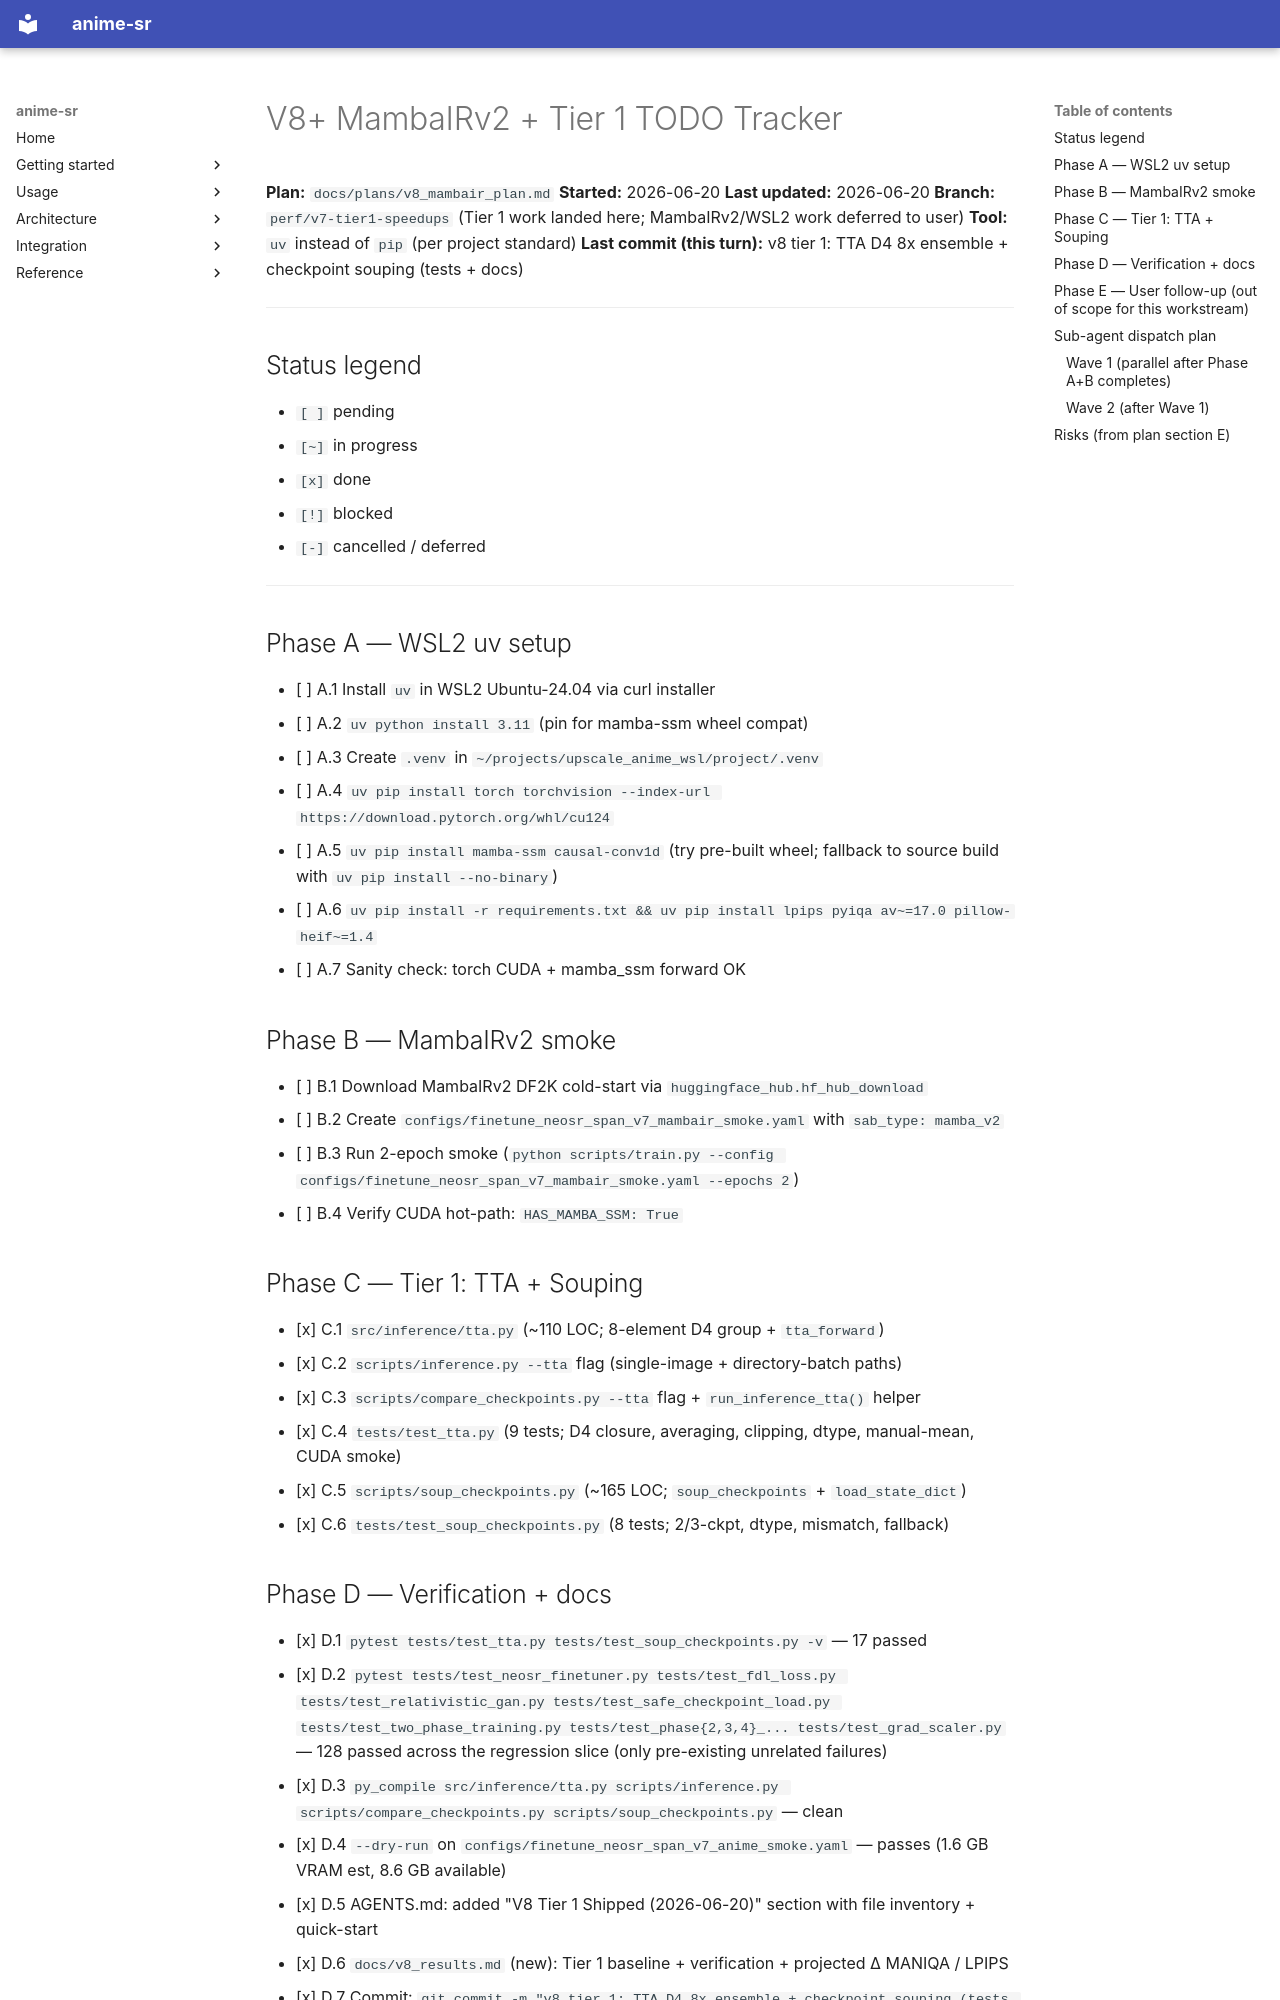

repository: alshahia/upscale_anime · page: plans/todos_v8_mambair_2026_06/index.html · generator: mkdocs

# V8+ MambaIRv2 + Tier 1 TODO Tracker

**Plan:** `docs/plans/v8_mambair_plan.md`
**Started:** 2026-06-20
**Last updated:** 2026-06-20
**Branch:** `perf/v7-tier1-speedups` (Tier 1 work landed here; MambaIRv2/WSL2 work deferred to user)
**Tool:** `uv` instead of `pip` (per project standard)
**Last commit (this turn):** v8 tier 1: TTA D4 8x ensemble + checkpoint souping (tests + docs)

---

## Status legend
- `[ ]` pending
- `[~]` in progress
- `[x]` done
- `[!]` blocked
- `[-]` cancelled / deferred

---

## Phase A — WSL2 uv setup

- [ ] A.1  Install `uv` in WSL2 Ubuntu-24.04 via curl installer
- [ ] A.2  `uv python install 3.11` (pin for mamba-ssm wheel compat)
- [ ] A.3  Create `.venv` in `~/projects/upscale_anime_wsl/project/.venv`
- [ ] A.4  `uv pip install torch torchvision --index-url https://download.pytorch.org/whl/cu124`
- [ ] A.5  `uv pip install mamba-ssm causal-conv1d` (try pre-built wheel; fallback to source build with `uv pip install --no-binary`)
- [ ] A.6  `uv pip install -r requirements.txt && uv pip install lpips pyiqa av~=17.0 pillow-heif~=1.4`
- [ ] A.7  Sanity check: torch CUDA + mamba_ssm forward OK

## Phase B — MambaIRv2 smoke

- [ ] B.1  Download MambaIRv2 DF2K cold-start via `huggingface_hub.hf_hub_download`
- [ ] B.2  Create `configs/finetune_neosr_span_v7_mambair_smoke.yaml` with `sab_type: mamba_v2`
- [ ] B.3  Run 2-epoch smoke (`python scripts/train.py --config configs/finetune_neosr_span_v7_mambair_smoke.yaml --epochs 2`)
- [ ] B.4  Verify CUDA hot-path: `HAS_MAMBA_SSM: True`

## Phase C — Tier 1: TTA + Souping

- [x] C.1  `src/inference/tta.py` (~110 LOC; 8-element D4 group + `tta_forward`)
- [x] C.2  `scripts/inference.py --tta` flag (single-image + directory-batch paths)
- [x] C.3  `scripts/compare_checkpoints.py --tta` flag + `run_inference_tta()` helper
- [x] C.4  `tests/test_tta.py` (9 tests; D4 closure, averaging, clipping, dtype, manual-mean, CUDA smoke)
- [x] C.5  `scripts/soup_checkpoints.py` (~165 LOC; `soup_checkpoints` + `load_state_dict`)
- [x] C.6  `tests/test_soup_checkpoints.py` (8 tests; 2/3-ckpt, dtype, mismatch, fallback)
